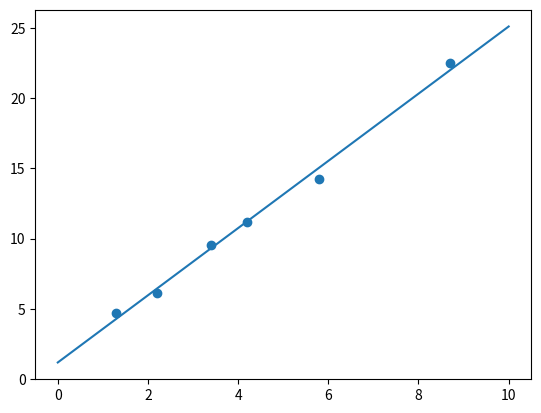

Here is the Python script that generated this plot:
import numpy as np
import matplotlib.pyplot as plt

data = np.array([[2.2, 6.14], [1.3, 4.72], [4.2, 11.17],
                 [5.8, 14.23], [3.4, 9.55], [8.7, 22.49]])

x = data[:, 0]
y = data[:, 1]

# initialization
w, b = 0, 0

# learning rate
alpha = 0.05

plt.scatter(x, y)
xl = np.linspace(0, 10, 100)

# Gradient Descent Algorithm
for i in range(2000):
    w = w - alpha * (1 / len(data)) * sum((w * x + b - y) * x)
    b = b - alpha * (1 / len(data)) * sum((w * x + b - y))

print("w = %f, b = %f" % (w, b))

plt.plot(xl, w * xl + b)
plt.show()
